Labelled photos from "processedData", an image-classification folder in Rymaa-del/Zoidberg. The possible labels are: normal, pneumonia.

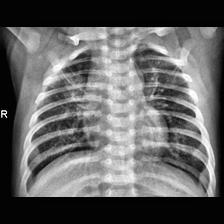
Label: pneumonia

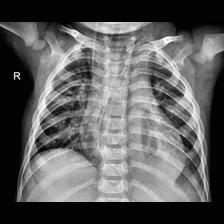
Label: pneumonia

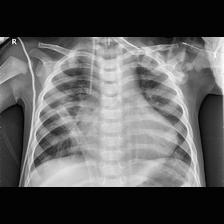
Label: pneumonia

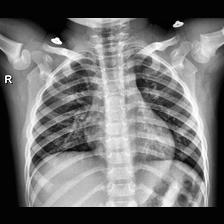
Label: normal

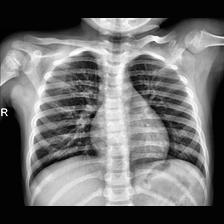
Label: normal

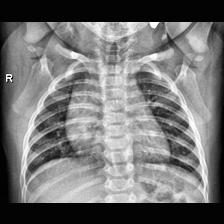
Label: normal
